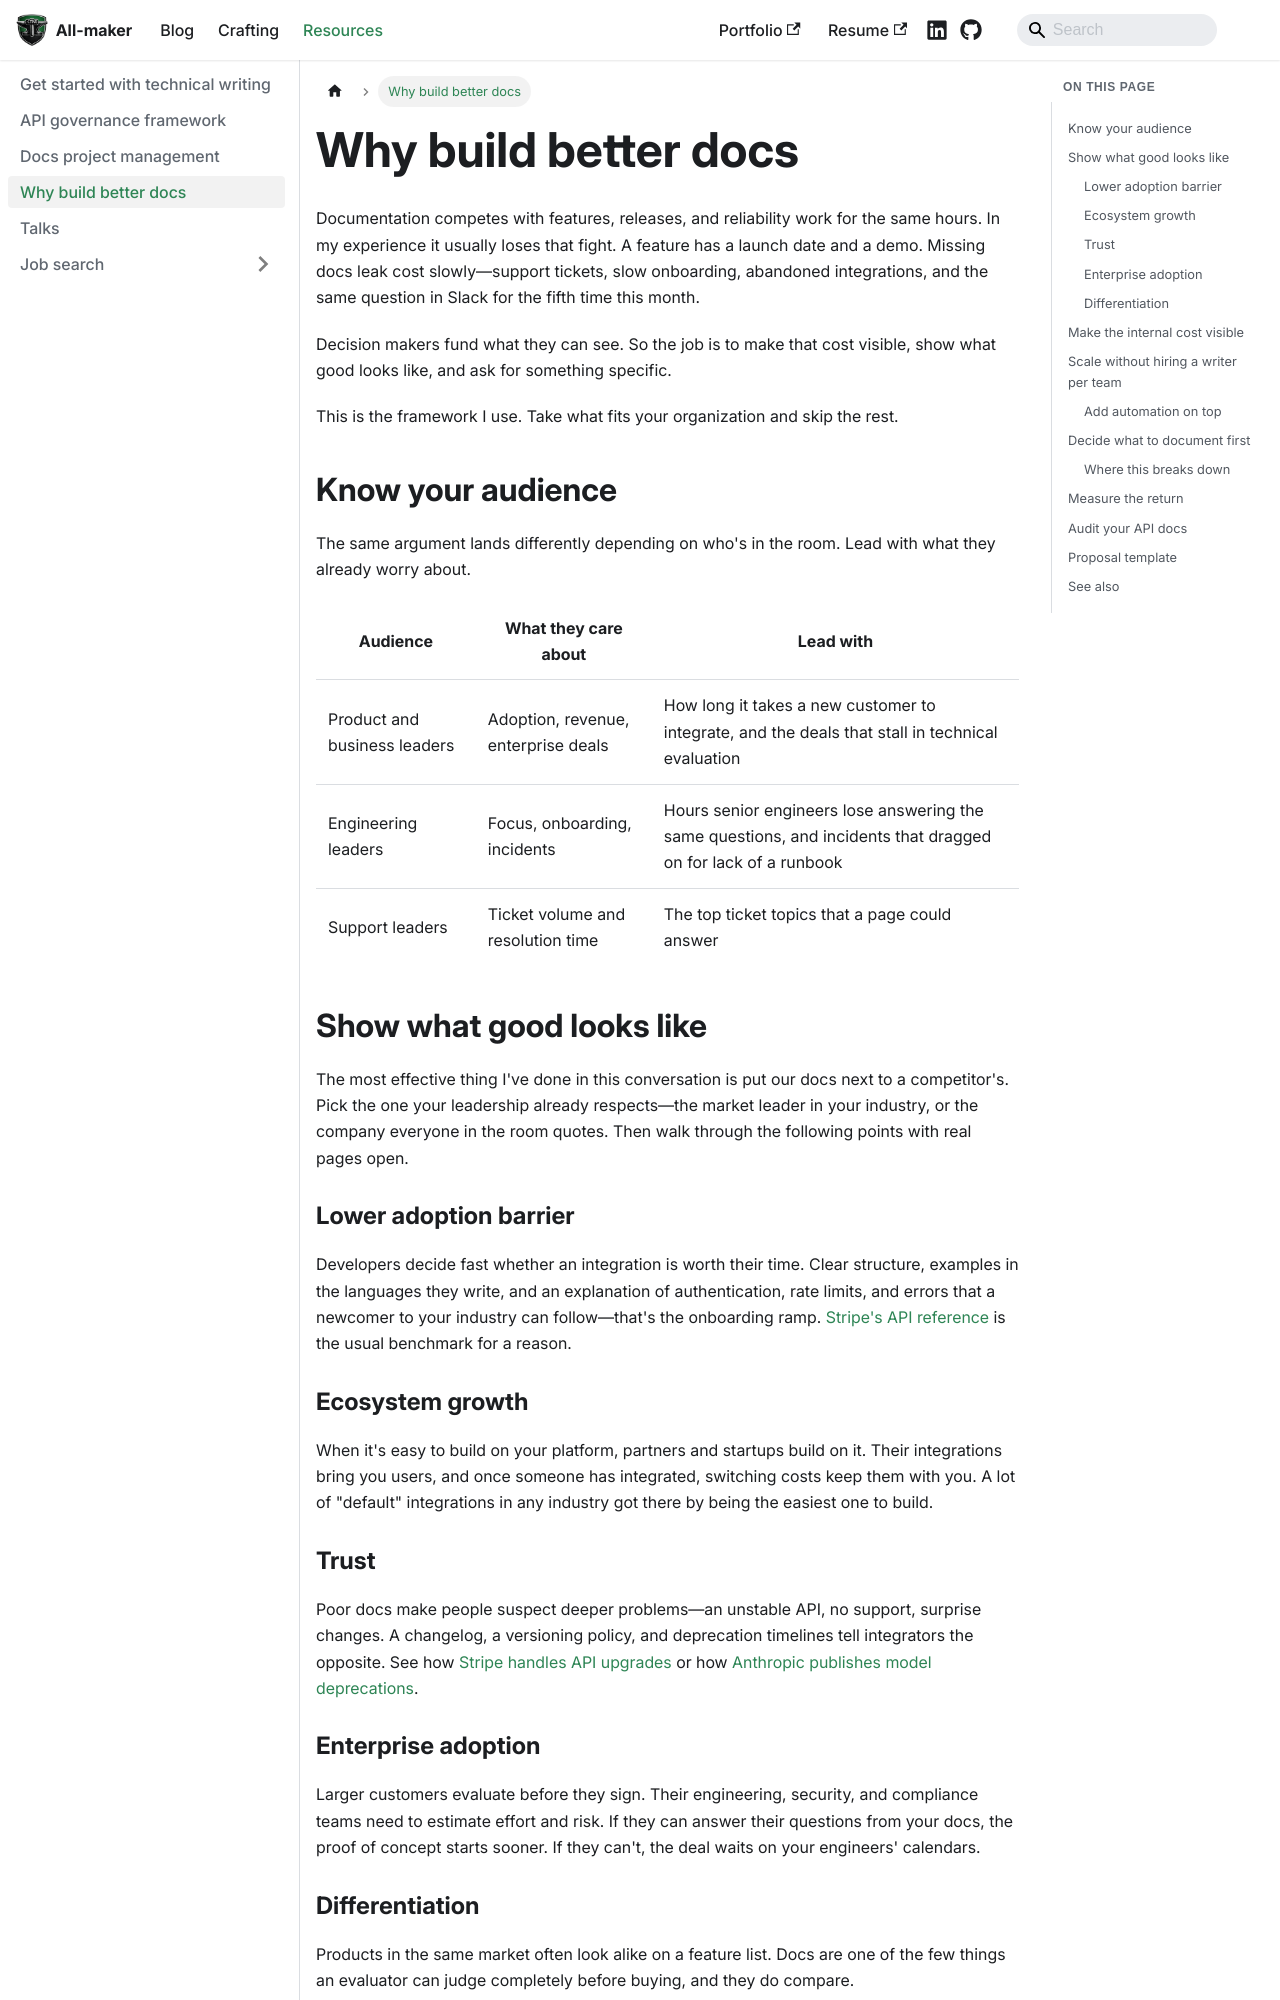

repository: strahinjamilosevic/all-maker · page: docs/resources/docs-business-case/index.html · generator: docusaurus

---
sidebar_position: 4
title: Why build better docs
description: A practical framework for convincing decision makers to invest in documentation, with examples of good docs, a simple way to prioritize, ways to measure results, and a proposal template.
context:
  content_type: guide
  domain: [docs_strategy]
  status: published
  last_reviewed: 2026-10-19
  skills: [docs_as_product, content_strategy, search_and_analytics]
  tools: [mintlify, algolia, vale, github_actions, mcp]
---

Documentation competes with features, releases, and reliability work for the same hours. In my experience it usually loses that fight. A feature has a launch date and a demo. Missing docs leak cost slowly—support tickets, slow onboarding, abandoned integrations, and the same question in Slack for the fifth time this month.

Decision makers fund what they can see. So the job is to make that cost visible, show what good looks like, and ask for something specific.

This is the framework I use. Take what fits your organization and skip the rest.

## Know your audience

The same argument lands differently depending on who's in the room. Lead with what they already worry about.

| Audience | What they care about | Lead with |
|---|---|---|
| Product and business leaders | Adoption, revenue, enterprise deals | How long it takes a new customer to integrate, and the deals that stall in technical evaluation |
| Engineering leaders | Focus, onboarding, incidents | Hours senior engineers lose answering the same questions, and incidents that dragged on for lack of a runbook |
| Support leaders | Ticket volume and resolution time | The top ticket topics that a page could answer |

## Show what good looks like

The most effective thing I've done in this conversation is put our docs next to a competitor's. Pick the one your leadership already respects—the market leader in your industry, or the company everyone in the room quotes. Then walk through the following points with real pages open.

### Lower adoption barrier

Developers decide fast whether an integration is worth their time. Clear structure, examples in the languages they write, and an explanation of authentication, rate limits, and errors that a newcomer to your industry can follow—that's the onboarding ramp. [Stripe's API reference](https://docs.stripe.com/api) is the usual benchmark for a reason.

### Ecosystem growth

When it's easy to build on your platform, partners and startups build on it. Their integrations bring you users, and once someone has integrated, switching costs keep them with you. A lot of "default" integrations in any industry got there by being the easiest one to build.

### Trust

Poor docs make people suspect deeper problems—an unstable API, no support, surprise changes. A changelog, a versioning policy, and deprecation timelines tell integrators the opposite. See how [Stripe handles API upgrades](https://docs.stripe.com/upgrades) or how [Anthropic publishes model deprecations](https://platform.claude.com/docs/en/about-claude/model-deprecations).

### Enterprise adoption

Larger customers evaluate before they sign. Their engineering, security, and compliance teams need to estimate effort and risk. If they can answer their questions from your docs, the proof of concept starts sooner. If they can't, the deal waits on your engineers' calendars.
